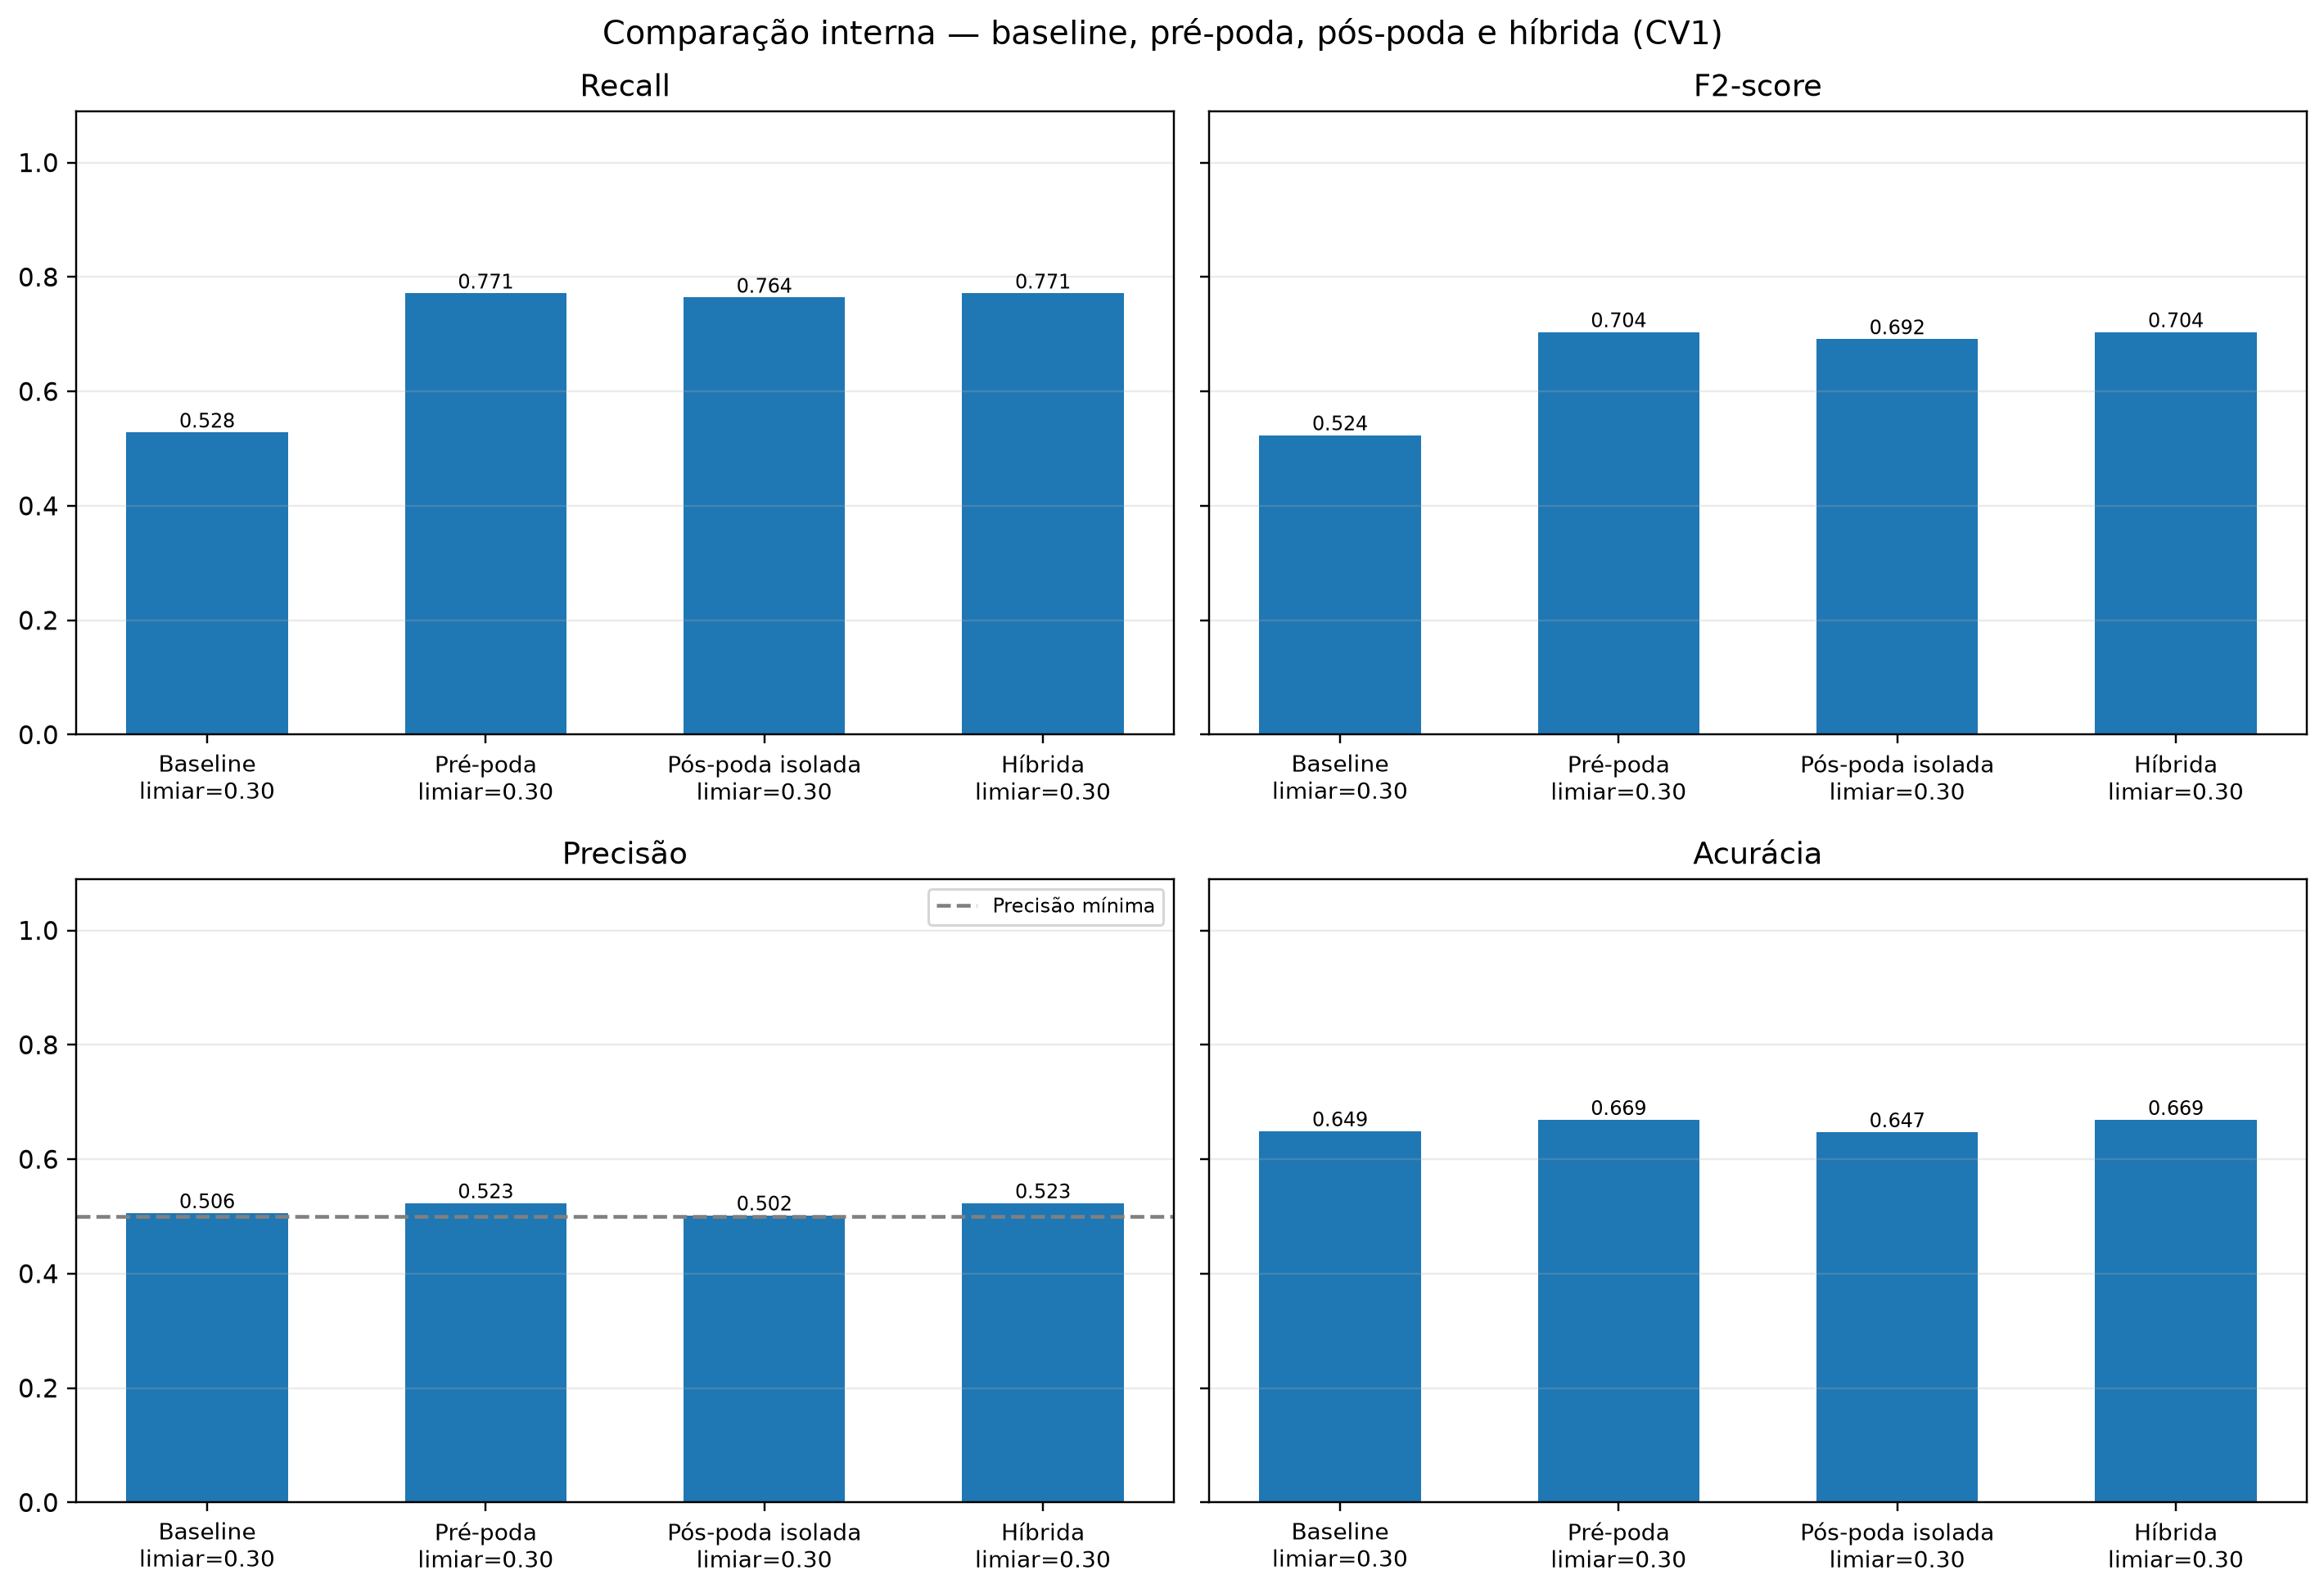

The data file committed next to this chart (first rows):
estrategia, estudo, elegivel, parametros_arvore, recall_churn, recall_churn_dp, precisao_churn, precisao_churn_dp, f1_churn, f1_churn_dp, f2_churn, f2_churn_dp, acuracia, acuracia_dp, kappa, kappa_dp, profundidade, profundidade_dp, folhas, folhas_dp, melhor_trial, limiar, objetivo_busca, rotulo
baseline, E1_t030_f2_prec050_v1_baseline, True, {"criterion": "gini", "splitter": "best"…, 0.5284, 0.01914, 0.5059, 0.03784, 0.5167, 0.02877, 0.5236, 0.02302, 0.6491, 0.02872, 0.2416, 0.05427, 21.8, 1.095, 741.0, 16.14, , 0.3, f2_churn, Baseline?limiar=0.30
pre_poda, E1_t030_f2_prec050_v1_pre_poda, True, {"criterion": "gini", "splitter": "best"…, 0.7715, 0.0444, 0.5234, 0.02061, 0.6228, 0.01502, 0.7039, 0.02681, 0.669, 0.02159, 0.3471, 0.03015, 6.0, 0.0, 23.4, 1.517, 18.0, 0.3, f2_churn, Pré-poda?limiar=0.30
pos_poda, E1_t030_f2_prec050_v1_pos_poda, True, {"criterion": "gini", "splitter": "best"…, 0.7641, 0.03146, 0.502, 0.01417, 0.6056, 0.01219, 0.6915, 0.01986, 0.6474, 0.01489, 0.3109, 0.02237, 3.0, 0.0, 5.2, 0.4472, 7.0, 0.3, f2_churn, Pós-poda isolada?limiar=0.30
hibrida, E1_t030_f2_prec050_v1_hibrida, True, {"criterion": "gini", "splitter": "best"…, 0.7715, 0.0444, 0.5234, 0.02061, 0.6228, 0.01502, 0.7039, 0.02681, 0.669, 0.02159, 0.3471, 0.03015, 6.0, 0.0, 23.4, 1.517, 26.0, 0.3, f2_churn, Híbrida?limiar=0.30
